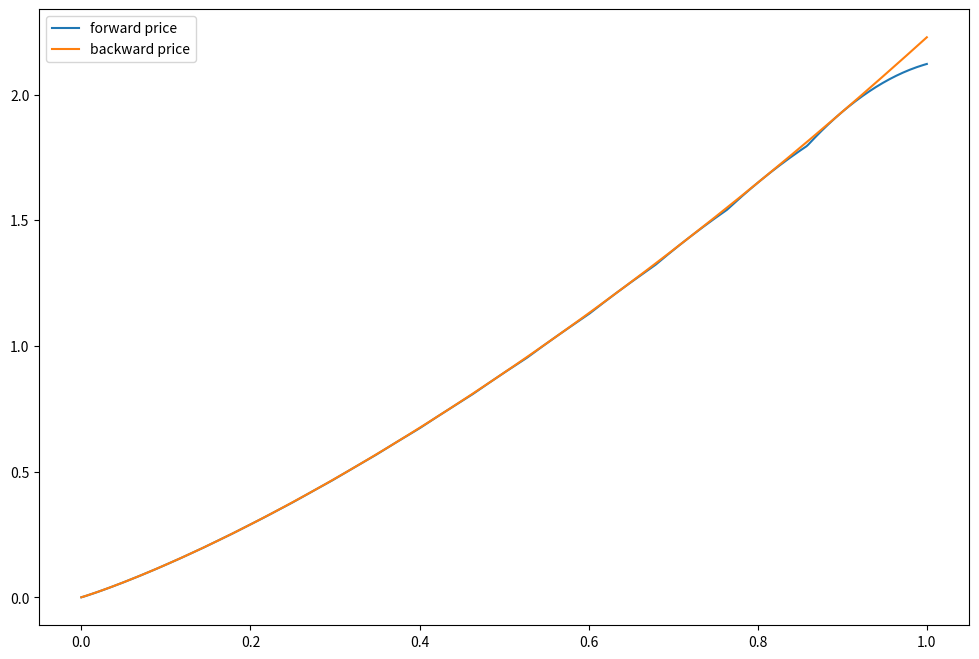
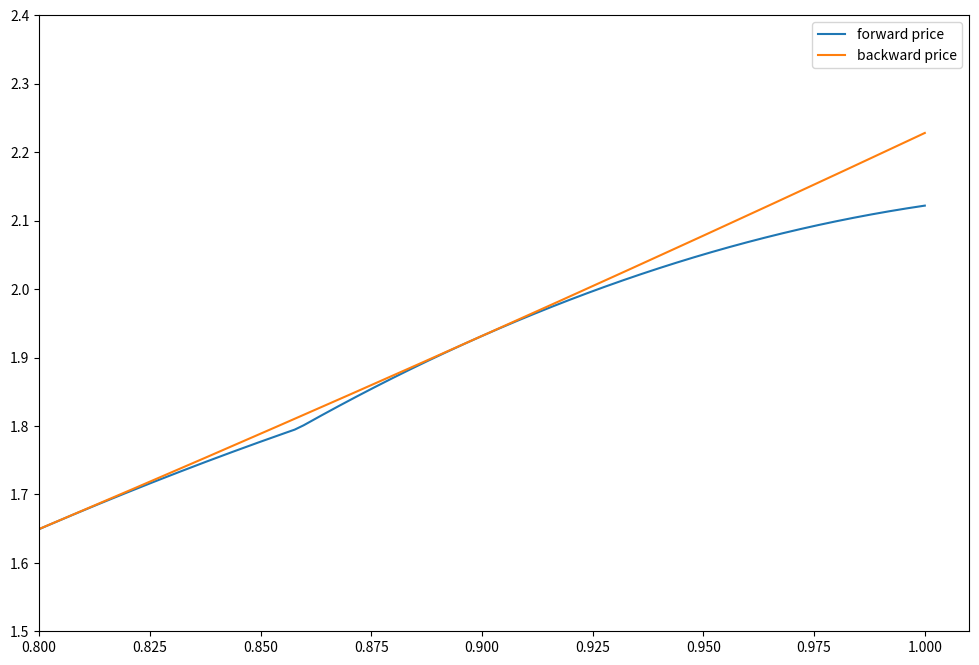
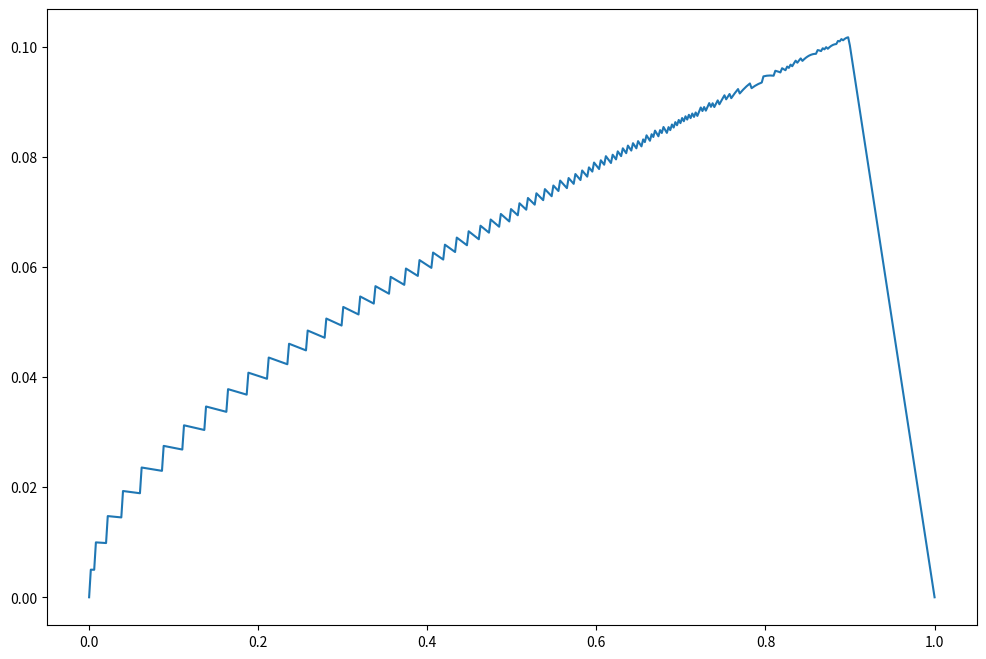

Here is the Python script that generated these plots, in order:
"""
Computes equilibrium prices and actions in the continuum case.
Uses the fact that the forward pricing function is the fixed
point of a contraction mapping T.  Starts with a guess and then
iterates with T.

[redacted]

"""

import numpy as np
from scipy.optimize import bisect, brentq, fminbound
from scipy.interpolate import interp1d

class RPS:
    """
    Recursive Price System.
    Instances contain parameters and functions specifying the system,
    as well as functions to compute equilibrium prices and actions.
    """
    
    def __init__(self, 
                 delta=1.05,                # transaction cost
                 c=lambda t: t + 10 * t**2, # production cost
                 S=2.228,                   # guess of equilib price at 1  
                 gridsize=500):
        
        self.delta, self.S, self.c = delta, S, c
        self.grid = np.linspace(0, 1, gridsize)
        self.prices = np.zeros(gridsize)  # Initial guess
        self.steps = None                 # Points at which trade occurs
        self.tstar = None                 # Optimal choice, a function
        self.steps = None
        
    
    def forward_T(self, p):
        """
        Operator that updates prices using forward iteration.
        """
        p_func = interp1d(self.grid, p)
        new_p = np.empty_like(self.grid)
        for i,s  in enumerate(self.grid):
            h = lambda a: p_func(s + a) - self.c(a)
            searchgrid = np.linspace(0, 1 - s, num=200)
            v1 = np.max(h(searchgrid))     # Best interior choice
            v2 = self.S - self.c(1 - s)   # Choice at boundary
            new_p[i] = max(v1, v2)
        return (1 / self.delta) * new_p

    
    def compute_prices_forward(self, tol=1e-3):
        p = self.prices
        while 1:
            new_p = self.forward_T(p)
            error = max(abs(new_p - p))
            if error < tol:
                break
            p = new_p
        self.prices = new_p
        
        
    def compute_prices_backwards(self, tol=1e-3):
        """
        Iteration in the backward contracting algorithm, starting from p = c.
        """
        self.prices = self.c(self.grid)    # Initial condition is c(s), as an array
        new_prices = np.empty_like(self.prices)
        error = tol + 1
        while error > tol:
            for i, s in enumerate(self.grid):
                p = interp1d(self.grid, self.prices)
                Tp = lambda t: self.delta * p(t) + self.c(s - t)
                new_prices[i] = Tp(fminbound(Tp, 0, s))
            error = np.max(np.abs(self.prices - new_prices))
            self.prices = new_prices
    
    
    def compute_equilibrium_p1(self):
        """
        Sets self.p1 to the equilibrium unit cost in a forward iteration process,
        given self.delta and the cost function.
        """
        u = self.c(1)
        while 1:
            self.p1 = u
            self.compute_prices_forward()
            pz = self.prices[0]
            print(u, pz)
            if pz < 1e-4:
                break
            u = u * 0.9
        self.p1 = u

        
    def compute_tstar(self):
        """
        Optimal choice of step size at the equilibrium price.
        """
        actions = np.empty_like(self.grid)
        p_func = interp1d(self.grid, self.prices)
        for i, s in enumerate(self.grid):
            h = lambda a: p_func(s + a) - self.c(a)
            searchgrid = np.linspace(0, 1 - s, num=200)
            action = searchgrid[np.argmax(h(searchgrid))]
            actions[i] = action
        self.tstar = interp1d(self.grid, actions)

m = RPS()

m.compute_prices_forward()
fwd_price = m.prices

m.compute_prices_backwards()
bwd_price = m.prices

bwd_price[-1]

m.S

from matplotlib import pyplot as plt

fig, ax = plt.subplots(figsize=(12, 8))
ax.plot(m.grid, fwd_price, label='forward price')
ax.plot(m.grid, bwd_price, label='backward price')
ax.legend()

plt.show()

from matplotlib import pyplot as plt

fig, ax = plt.subplots(figsize=(12, 8))
ax.plot(m.grid, fwd_price, label='forward price')
ax.plot(m.grid, bwd_price, label='backward price')
ax.set_xlim(0.8, 1.01)
ax.set_ylim(1.5, 2.4)
ax.legend()

plt.show()

m.compute_tstar()

from matplotlib import pyplot as plt

fig, ax = plt.subplots(figsize=(12, 8))
ax.plot(m.grid, m.tstar(m.grid))

plt.show()



